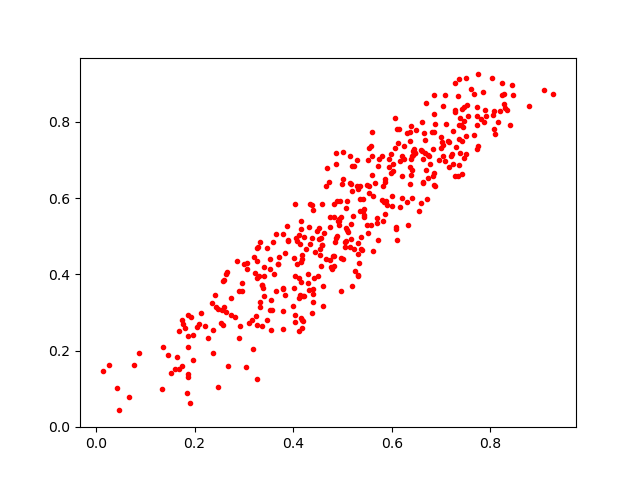

The file beside this chart, header and first rows:
0.37963185, 0.3609147
0.511, 0.512
0.8047, 0.8169
0.6167, 0.5768
0.8299, 0.8371
0.3389, 0.3654
0.7376, 0.8098
0.5716, 0.6841
0.4847, 0.4855
0.3155, 0.2809
0.6846, 0.7724
0.7042, 0.7107
0.4915, 0.5413
0.2591, 0.3864
0.5351, 0.6323
0.7367, 0.9125
0.2674, 0.1598
0.5182, 0.6835
0.6779, 0.6895
0.4928, 0.5465
0.3375, 0.3734
0.6847, 0.6342
0.5944, 0.7025
0.766, 0.8725
0.4258, 0.4656
0.3683, 0.4265
0.5423, 0.566
0.7291, 0.8299
0.7417, 0.8343
0.1683, 0.2516
0.7458, 0.84
0.7356, 0.7929
0.5501, 0.529
0.2411, 0.3464
0.4577, 0.585
0.5189, 0.6195
0.1857, 0.2932
0.6634, 0.6416
0.3217, 0.4048
0.6298, 0.5907
0.4198, 0.277
0.282, 0.2875
0.7745, 0.7356
0.0272, 0.1612
0.2276, 0.2342
0.6382, 0.7894
0.5951, 0.6814
0.8773, 0.8426
0.412, 0.3916
0.8271, 0.8734
0.505, 0.4861
0.4762, 0.4193
0.4086, 0.4874
0.2084, 0.2695
0.6591, 0.5883
0.3072, 0.4144
0.5863, 0.5595
0.3473, 0.4682
0.7876, 0.7987
0.327, 0.4341
0.2908, 0.2345
... 358 more rows
